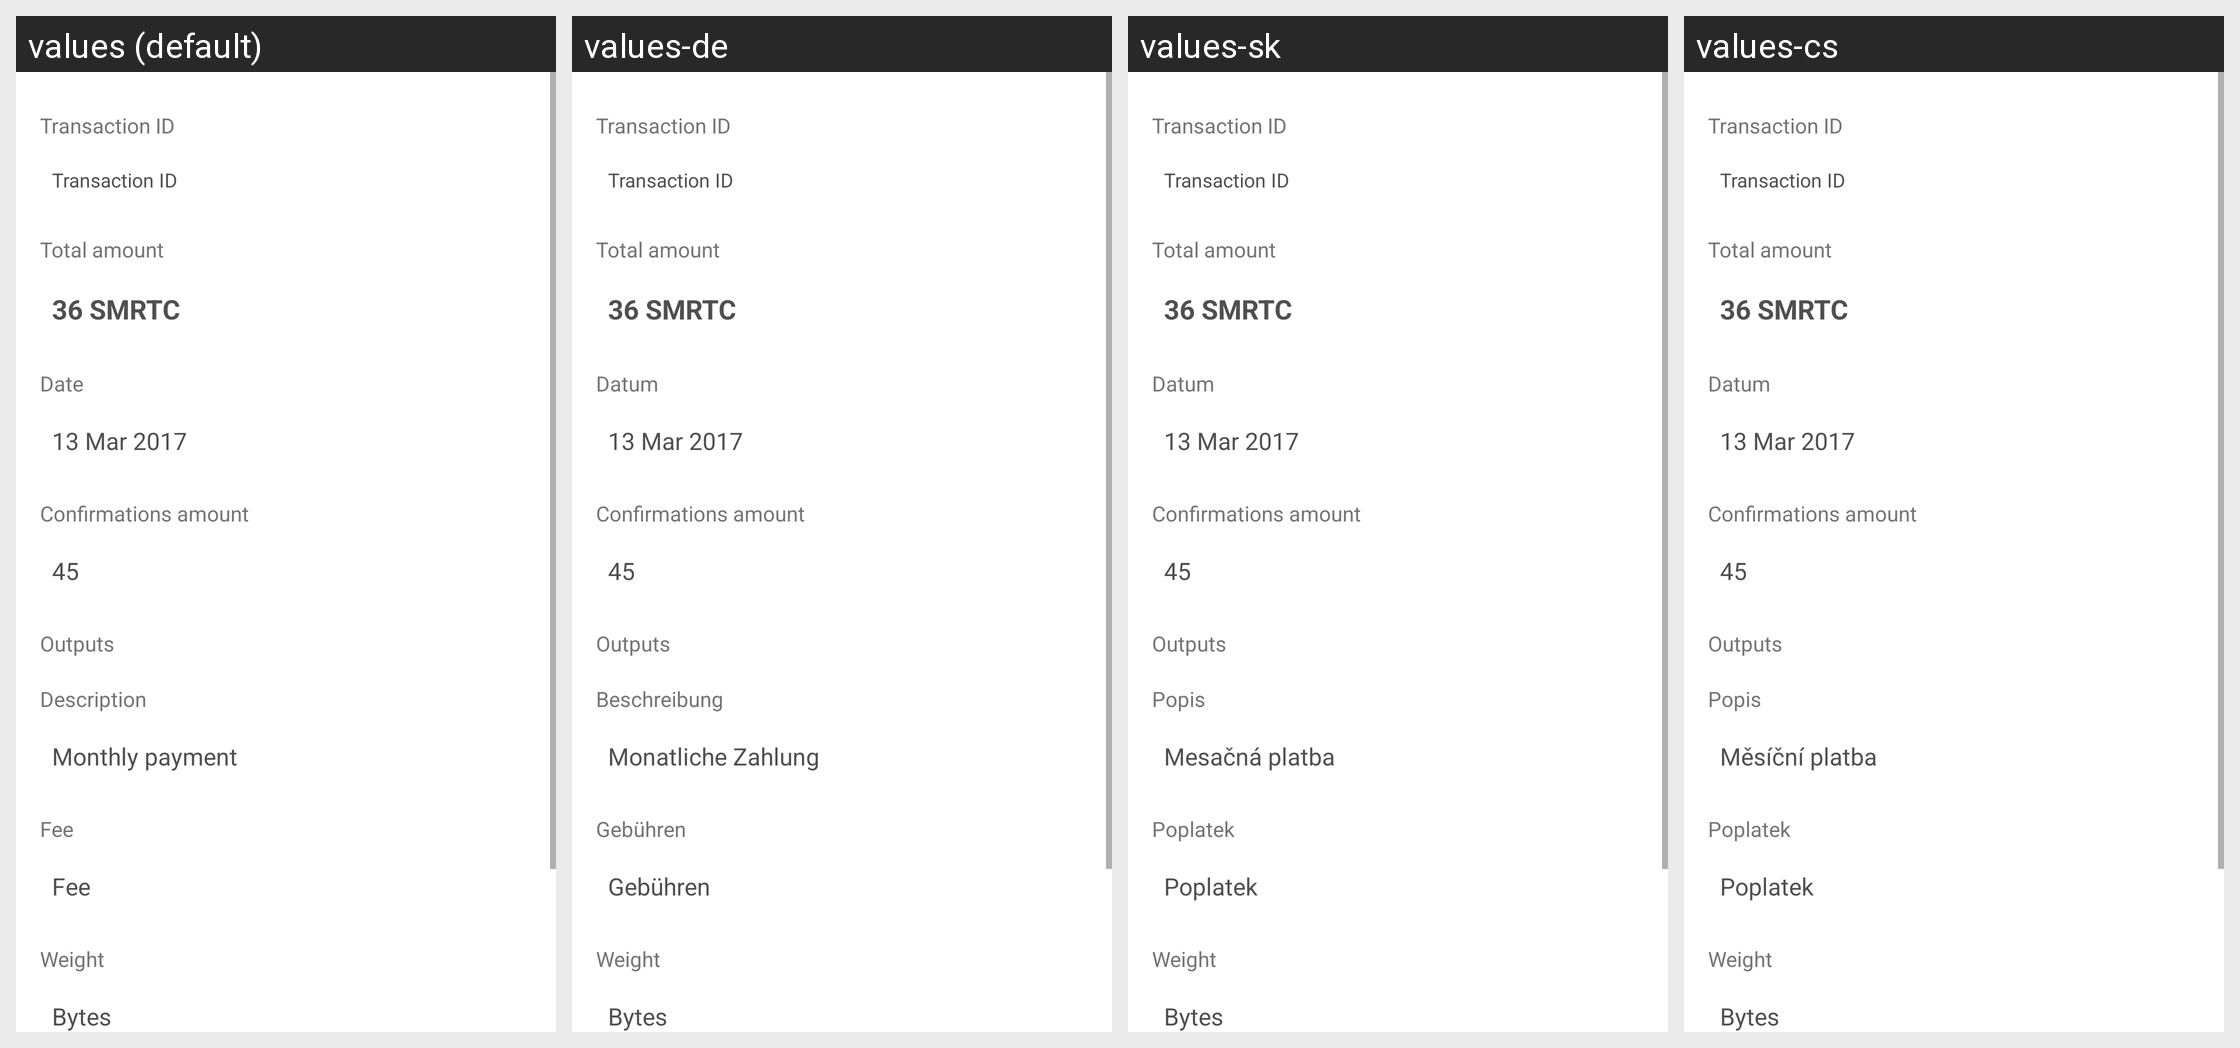

Locale-by-locale string values for the Android screen shown in this grid:
Android screen res/layout/fragment_transaction_detail.xml rendered under 4 locales, left to right: values (default), values-de, values-sk, values-cs. Device: Nexus 5 (rendered at 1080×1920; each locale shown at half size, 540×960, under a caption strip naming it); theme AppTheme.
Other locales in the repository, not shown: values-es, values-fi, values-fr, values-ko, values-nl, values-pt.
Strings drawn on this screen, with the default value and each locale's value (text and hints the layout hard-codes, and strings that could not be matched under every locale, appear in the picture but are not listed):

transaction_hash
  values: Transaction ID
  values-de: Transaction ID  [not translated; the default value is used]
  values-sk: Transaction ID  [not translated; the default value is used]
  values-cs: Transaction ID  [not translated; the default value is used]

tx_detail_amount
  values: Total amount
  values-de: Total amount  [not translated; the default value is used]
  values-sk: Total amount  [not translated; the default value is used]
  values-cs: Total amount  [not translated; the default value is used]

title_date
  values: Date
  values-de: Datum
  values-sk: Datum
  values-cs: Datum

txt_detail_confirmations
  values: Confirmations amount
  values-de: Confirmations amount  [not translated; the default value is used]
  values-sk: Confirmations amount  [not translated; the default value is used]
  values-cs: Confirmations amount  [not translated; the default value is used]

tx_detail_addresses
  values: Outputs
  values-de: Outputs  [not translated; the default value is used]
  values-sk: Outputs  [not translated; the default value is used]
  values-cs: Outputs  [not translated; the default value is used]

title_description
  values: Description
  values-de: Beschreibung
  values-sk: Popis
  values-cs: Popis

add_memo
  values: Monthly payment
  values-de: Monatliche Zahlung
  values-sk: Mesačná platba
  values-cs: Měsíční platba

title_fee
  values: Fee
  values-de: Gebühren
  values-sk: Poplatek
  values-cs: Poplatek

title_tx_weight
  values: Weight
  values-de: Weight  [not translated; the default value is used]
  values-sk: Weight  [not translated; the default value is used]
  values-cs: Weight  [not translated; the default value is used]
